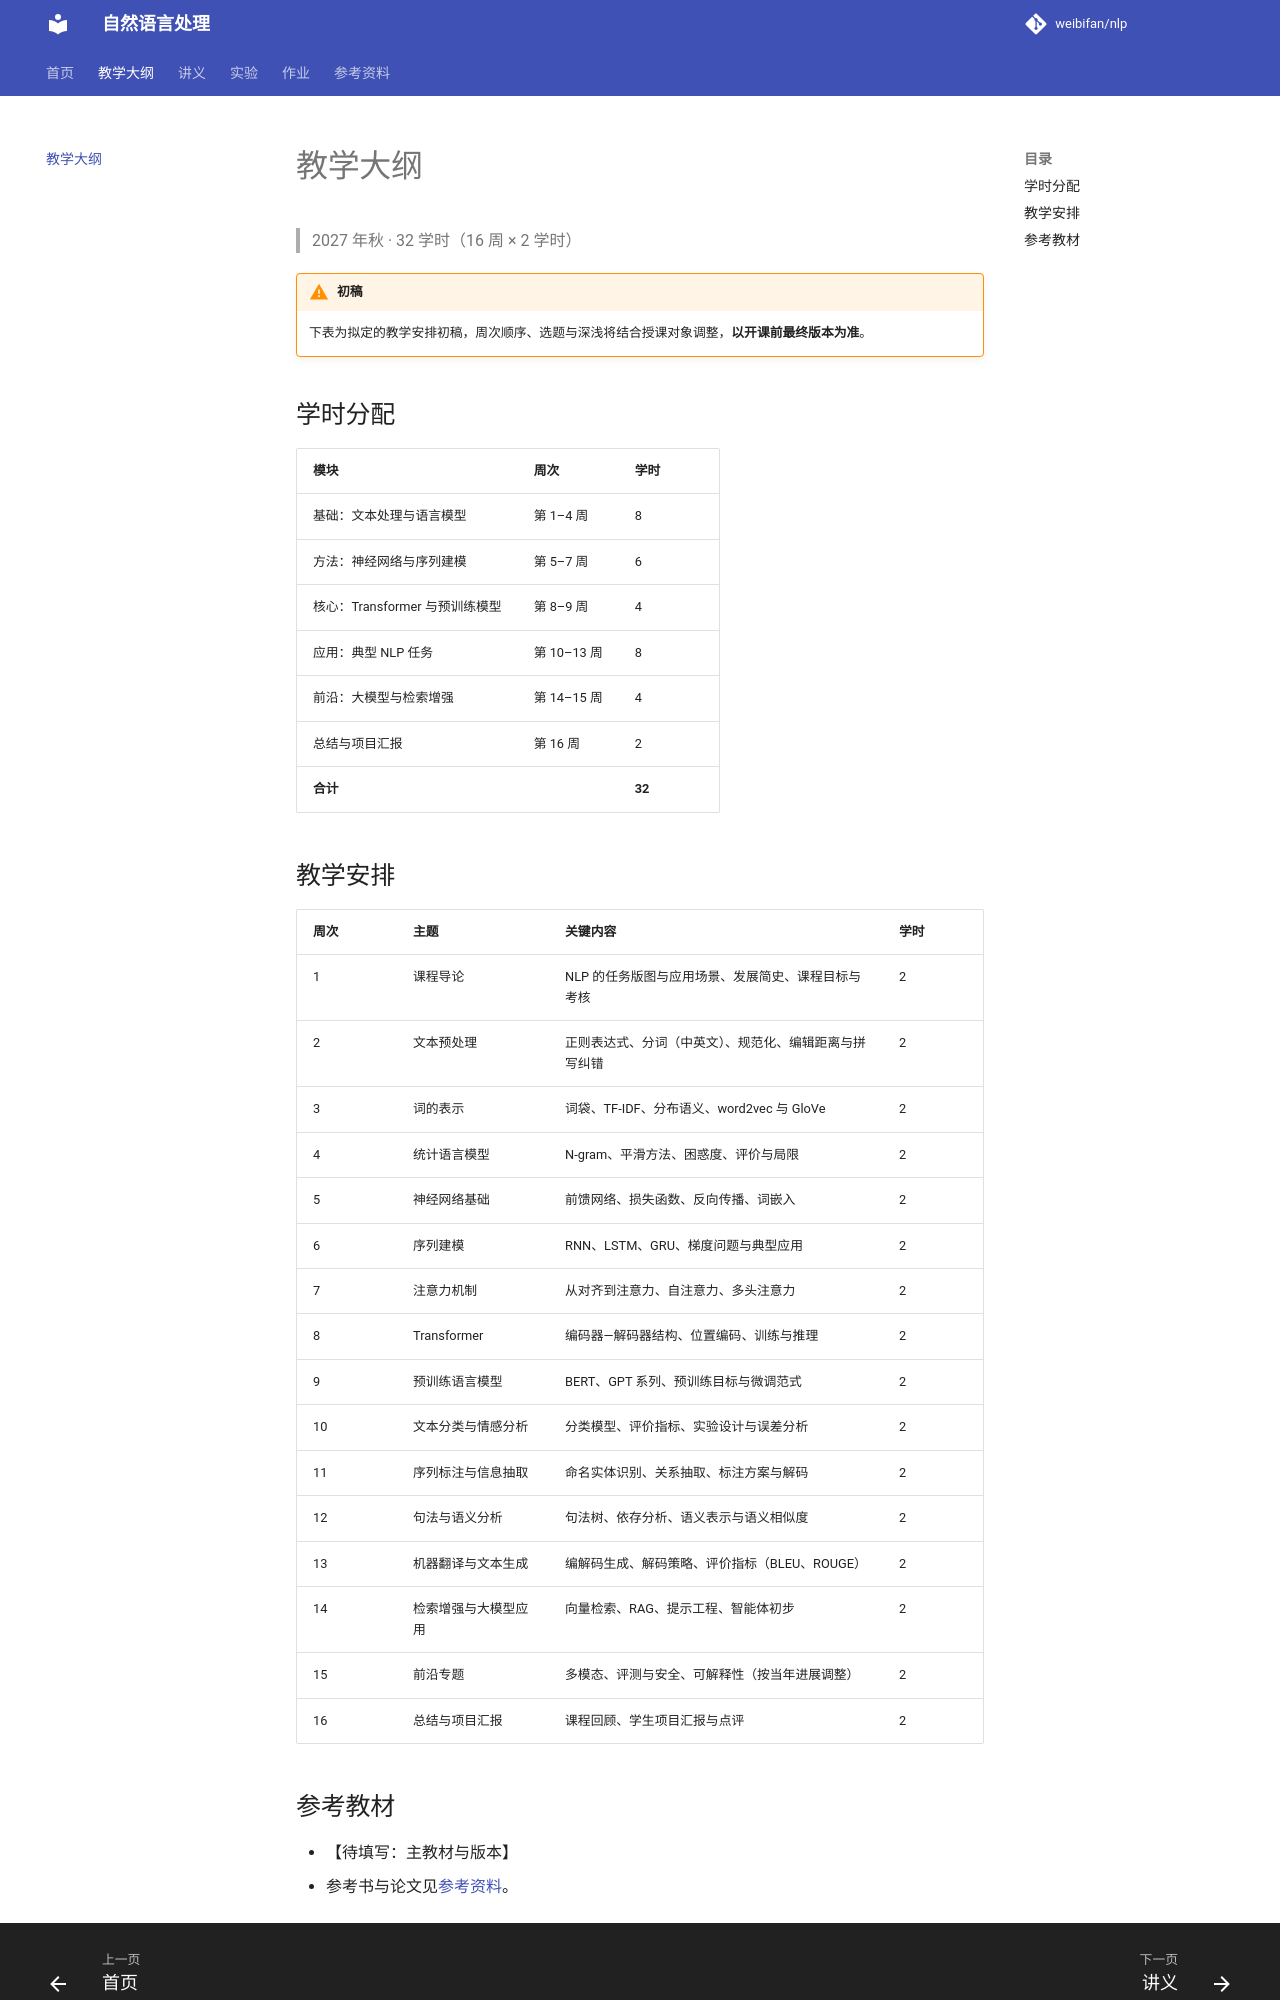

repository: weibifan/nlp · page: syllabus/index.html · generator: mkdocs

# 教学大纲

> 2027 年秋 · 32 学时（16 周 × 2 学时）

!!! warning "初稿"
    下表为拟定的教学安排初稿，周次顺序、选题与深浅将结合授课对象调整，**以开课前最终版本为准**。

## 学时分配

| 模块 | 周次 | 学时 |
|------|------|------|
| 基础：文本处理与语言模型 | 第 1–4 周 | 8 |
| 方法：神经网络与序列建模 | 第 5–7 周 | 6 |
| 核心：Transformer 与预训练模型 | 第 8–9 周 | 4 |
| 应用：典型 NLP 任务 | 第 10–13 周 | 8 |
| 前沿：大模型与检索增强 | 第 14–15 周 | 4 |
| 总结与项目汇报 | 第 16 周 | 2 |
| **合计** | | **32** |

## 教学安排

| 周次 | 主题 | 关键内容 | 学时 |
|------|------|----------|------|
| 1 | 课程导论 | NLP 的任务版图与应用场景、发展简史、课程目标与考核 | 2 |
| 2 | 文本预处理 | 正则表达式、分词（中英文）、规范化、编辑距离与拼写纠错 | 2 |
| 3 | 词的表示 | 词袋、TF-IDF、分布语义、word2vec 与 GloVe | 2 |
| 4 | 统计语言模型 | N-gram、平滑方法、困惑度、评价与局限 | 2 |
| 5 | 神经网络基础 | 前馈网络、损失函数、反向传播、词嵌入 | 2 |
| 6 | 序列建模 | RNN、LSTM、GRU、梯度问题与典型应用 | 2 |
| 7 | 注意力机制 | 从对齐到注意力、自注意力、多头注意力 | 2 |
| 8 | Transformer | 编码器—解码器结构、位置编码、训练与推理 | 2 |
| 9 | 预训练语言模型 | BERT、GPT 系列、预训练目标与微调范式 | 2 |
| 10 | 文本分类与情感分析 | 分类模型、评价指标、实验设计与误差分析 | 2 |
| 11 | 序列标注与信息抽取 | 命名实体识别、关系抽取、标注方案与解码 | 2 |
| 12 | 句法与语义分析 | 句法树、依存分析、语义表示与语义相似度 | 2 |
| 13 | 机器翻译与文本生成 | 编解码生成、解码策略、评价指标（BLEU、ROUGE） | 2 |
| 14 | 检索增强与大模型应用 | 向量检索、RAG、提示工程、智能体初步 | 2 |
| 15 | 前沿专题 | 多模态、评测与安全、可解释性（按当年进展调整） | 2 |
| 16 | 总结与项目汇报 | 课程回顾、学生项目汇报与点评 | 2 |
